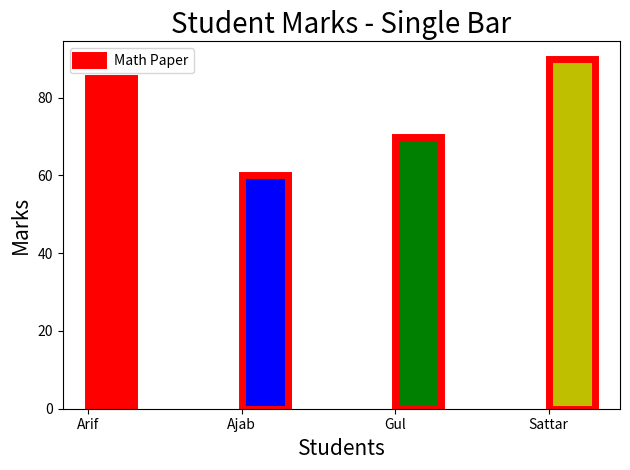
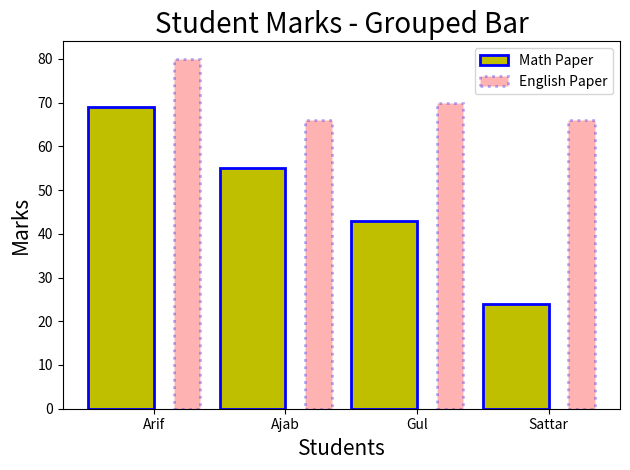

These charts were generated, in order, by the following Python code:
# Matplotlib Bar Chart - Single and Grouped
import matplotlib.pyplot as plt
import numpy as np

# --- Single Bar Chart ---
students = ["Arif", "Ajab", "Gul", "Sattar"]
marks = [85, 60, 70, 90]
colors = ["r", "b", "g", "y"]

plt.xlabel("Students", fontsize=15)
plt.ylabel("Marks", fontsize=15)
plt.title("Student Marks - Single Bar", fontsize=20)
plt.bar(students, marks, color=colors, width=0.3,
        align="edge", edgecolor="r", linewidth=5, label="Math Paper")
plt.legend()
plt.tight_layout()
plt.show()

# --- Grouped Bar Chart ---
students = ["Arif", "Ajab", "Gul", "Sattar"]
math_marks = [69, 55, 43, 24]
english_marks = [80, 66, 70, 66]
width = 0.5

positions = np.arange(len(students))
positions2 = [j + width for j in positions]

plt.xlabel("Students", fontsize=15)
plt.ylabel("Marks", fontsize=15)
plt.title("Student Marks - Grouped Bar", fontsize=20)
plt.bar(positions, math_marks, color="y", width=0.5,
        label="Math Paper", edgecolor="b", linewidth=2)
plt.bar(positions2, english_marks, color="r", width=0.2,
        label="English Paper", edgecolor="b", linewidth=2,
        linestyle=":", alpha=0.3)
plt.xticks(positions + width / 2, students)
plt.legend()
plt.tight_layout()
plt.show()
